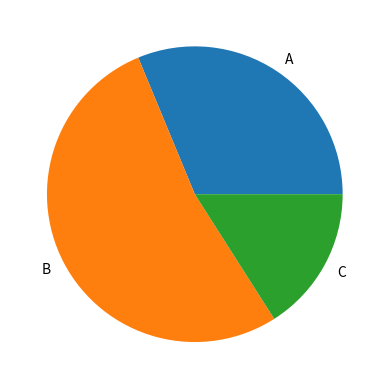

Python code for this plot:
import matplotlib.pyplot as plt

plt.pie([45,76,23],labels=["A","B","C"])

plt.show()
